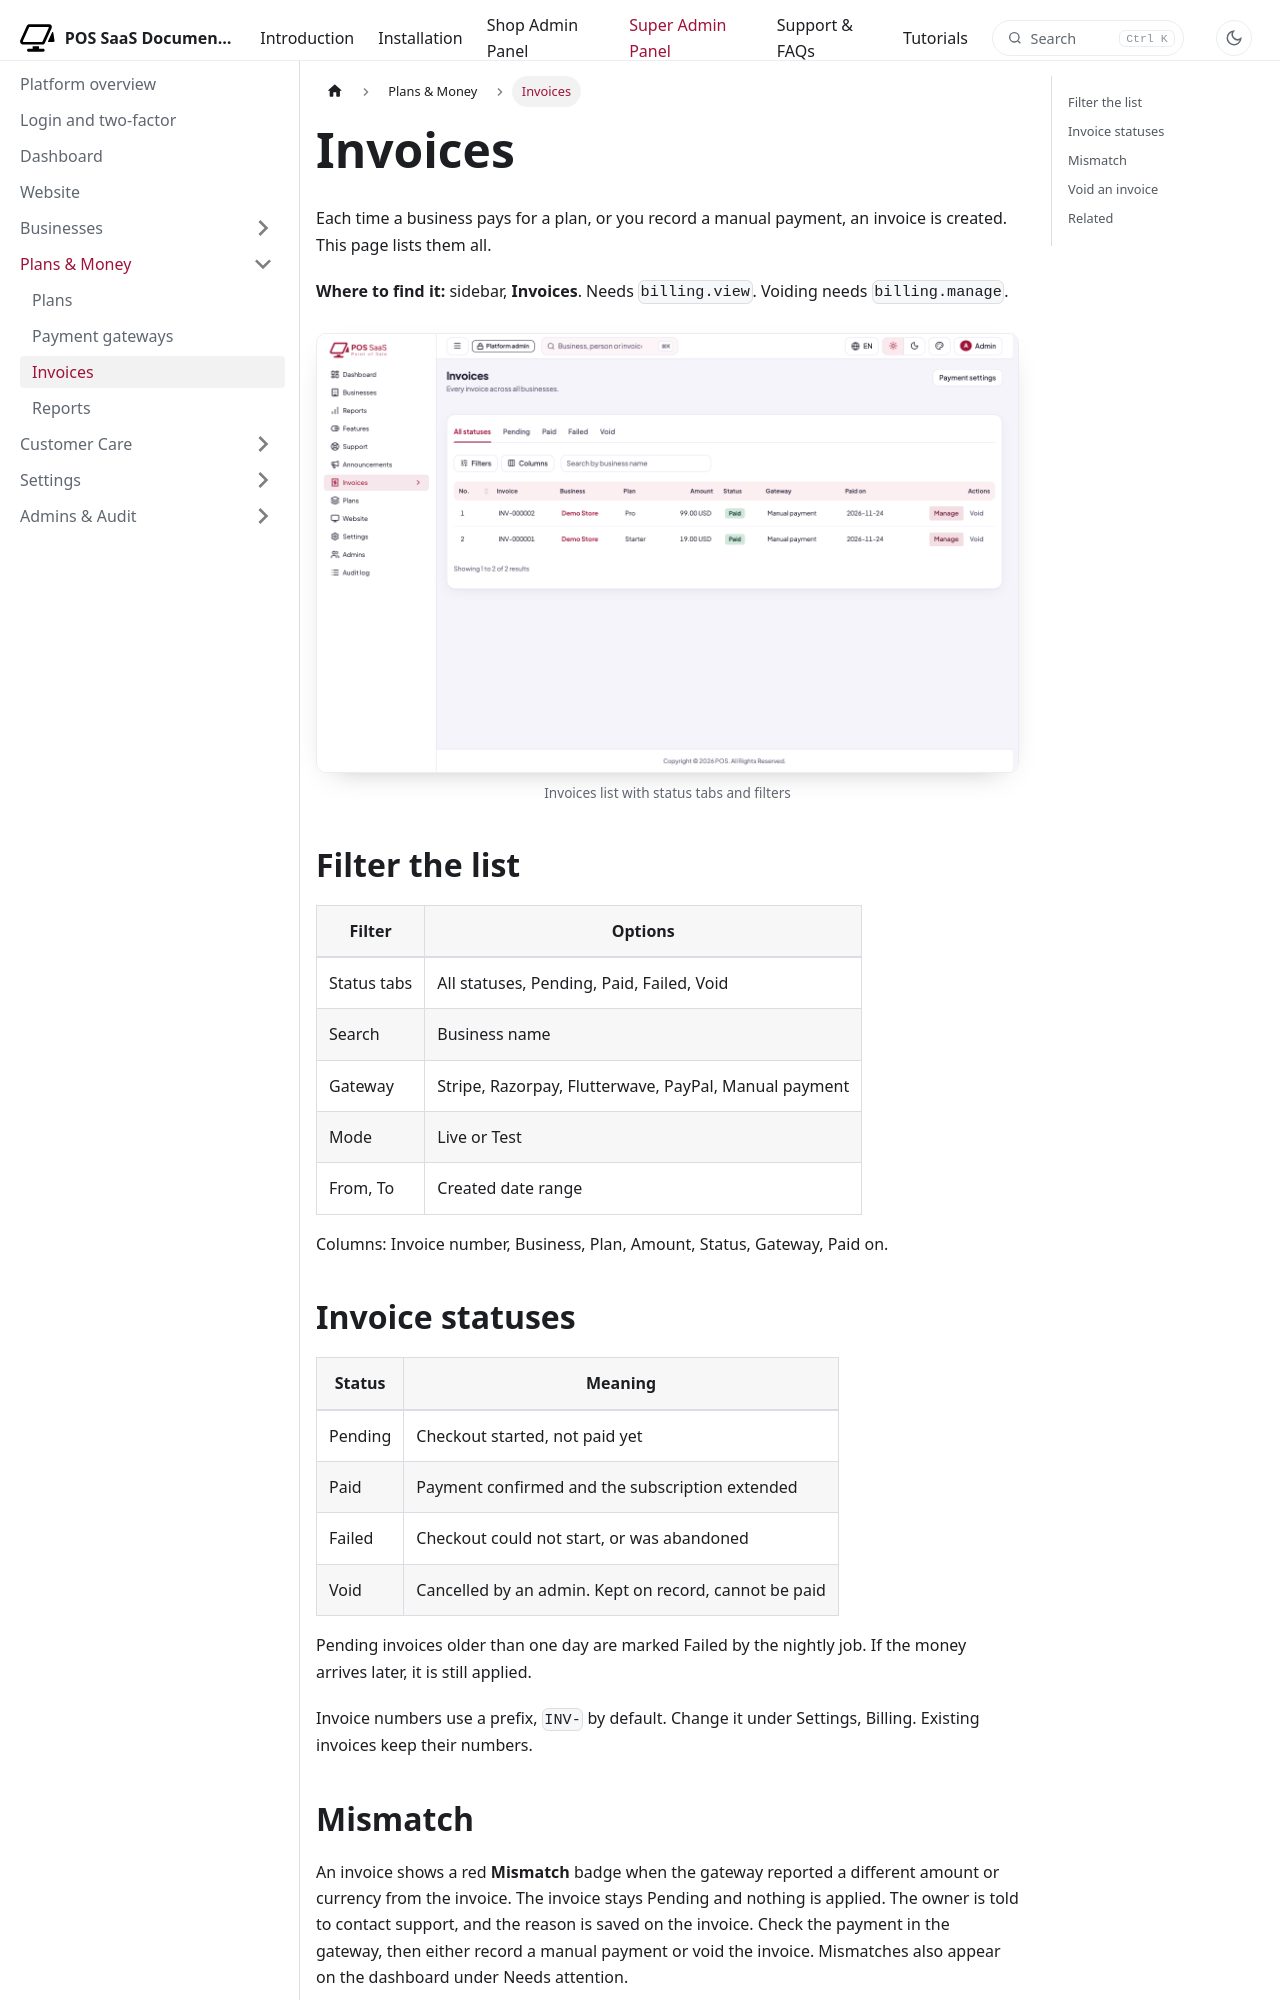

repository: WRTeam-in/pos-saas-doc · page: docs/platform/money/invoices/index.html · generator: docusaurus

---
title: Invoices
description: Every subscription invoice across all businesses.
---

import Screenshot from '@site/src/components/Screenshot';

# Invoices

Each time a business pays for a plan, or you record a manual payment, an invoice is created. This page lists them all.

**Where to find it:** sidebar, **Invoices**. Needs `billing.view`. Voiding needs `billing.manage`.

<Screenshot name="platform-invoices-list" alt="Invoices list with status tabs and filters" />

## Filter the list

| Filter | Options |
|---|---|
| Status tabs | All statuses, Pending, Paid, Failed, Void |
| Search | Business name |
| Gateway | Stripe, Razorpay, Flutterwave, PayPal, Manual payment |
| Mode | Live or Test |
| From, To | Created date range |

Columns: Invoice number, Business, Plan, Amount, Status, Gateway, Paid on.

## Invoice statuses

| Status | Meaning |
|---|---|
| Pending | Checkout started, not paid yet |
| Paid | Payment confirmed and the subscription extended |
| Failed | Checkout could not start, or was abandoned |
| Void | Cancelled by an admin. Kept on record, cannot be paid |

Pending invoices older than one day are marked Failed by the nightly job. If the money arrives later, it is still applied.

Invoice numbers use a prefix, `INV-` by default. Change it under Settings, Billing. Existing invoices keep their numbers.
